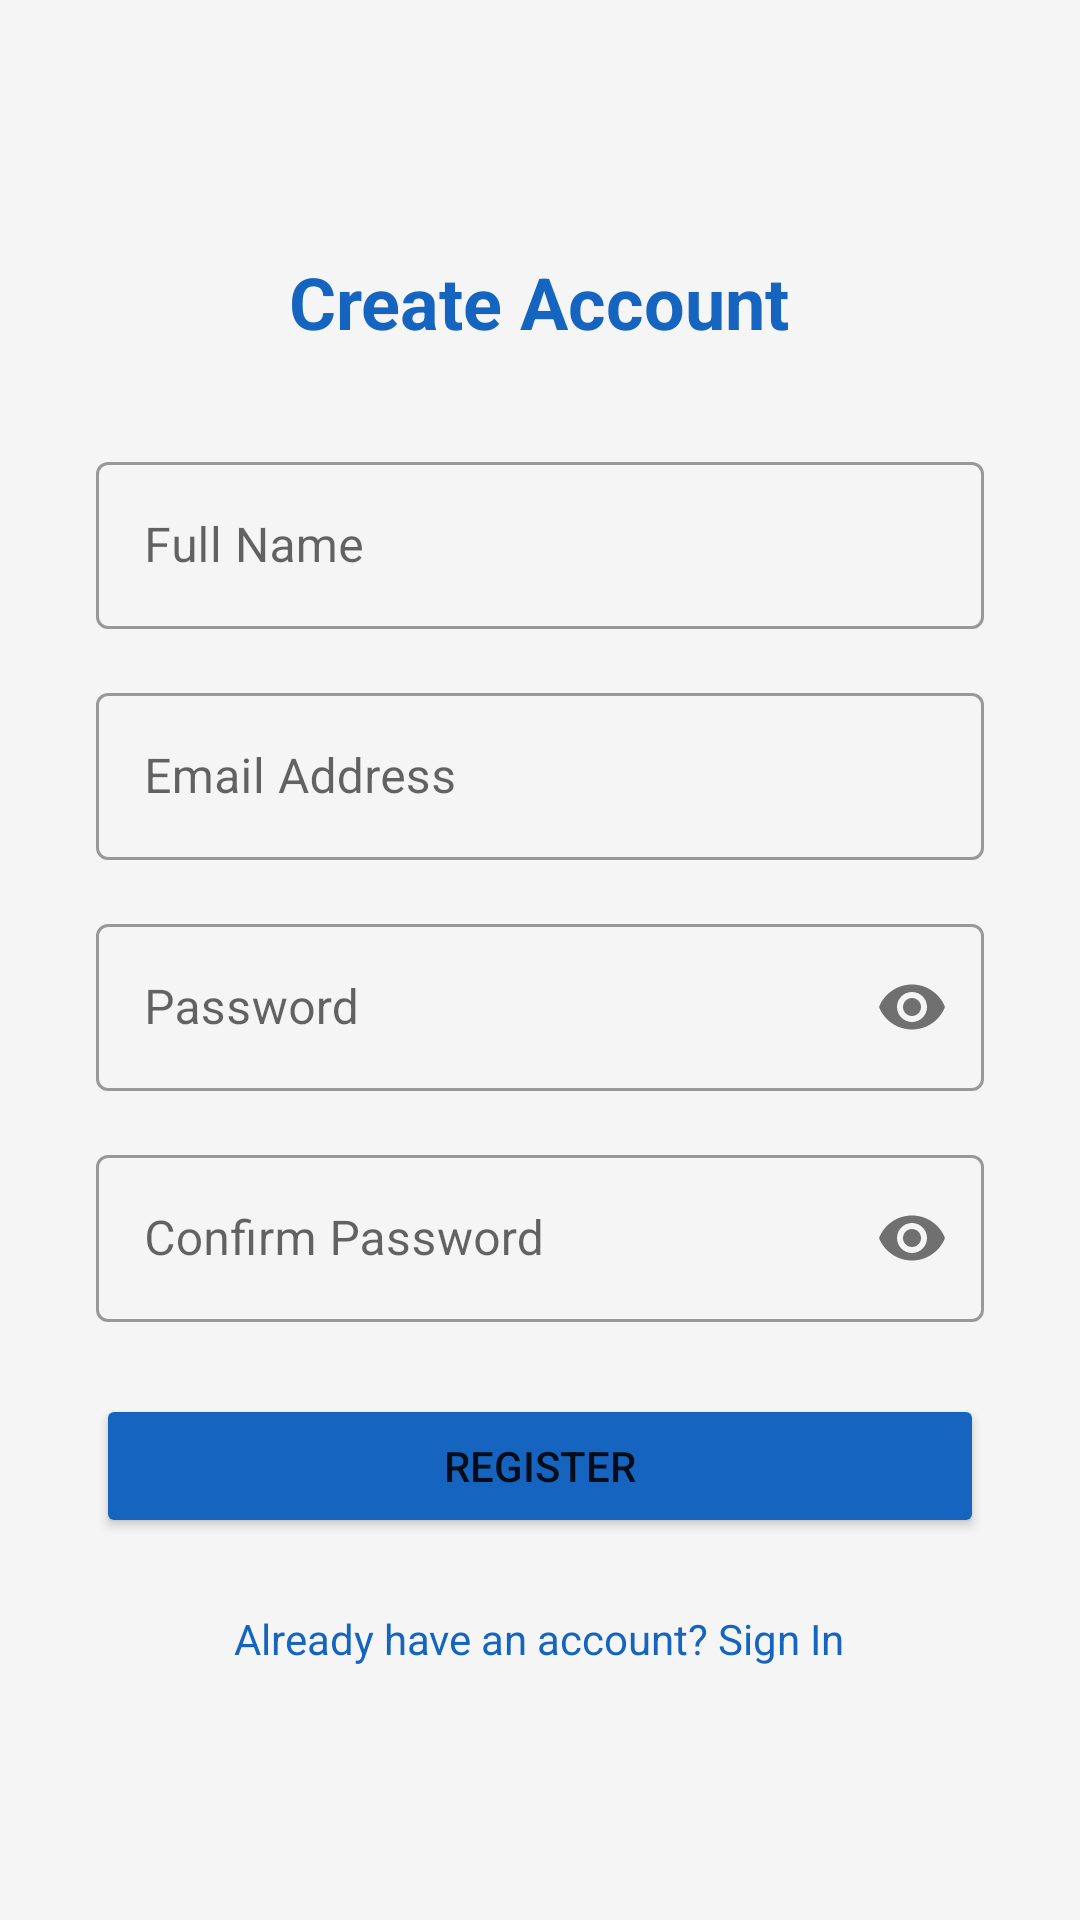

Reconstruct the res/layout file that produces this screen, plus the resources it refers to.
<!-- AndroidManifest.xml: application theme Theme.VotingApp -->
<!-- res/layout/activity_register.xml -->
<?xml version="1.0" encoding="utf-8"?>
<ScrollView xmlns:android="http://schemas.android.com/apk/res/android"
    xmlns:app="http://schemas.android.com/apk/res-auto"
    android:layout_width="match_parent"
    android:layout_height="match_parent"
    android:background="@color/background"
    android:fillViewport="true">

    <LinearLayout
        android:layout_width="match_parent"
        android:layout_height="wrap_content"
        android:gravity="center"
        android:orientation="vertical"
        android:padding="32dp">

        <TextView
            android:layout_width="wrap_content"
            android:layout_height="wrap_content"
            android:layout_marginBottom="32dp"
            android:text="@string/title_register"
            android:textColor="@color/primary"
            android:textSize="24sp"
            android:textStyle="bold" />

        <com.google.android.material.textfield.TextInputLayout
            android:layout_width="match_parent"
            android:layout_height="wrap_content"
            android:layout_marginBottom="16dp"
            style="@style/Widget.MaterialComponents.TextInputLayout.OutlinedBox">

            <com.google.android.material.textfield.TextInputEditText
                android:id="@+id/et_name"
                android:layout_width="match_parent"
                android:layout_height="wrap_content"
                android:hint="@string/hint_name"
                android:inputType="textPersonName"
                android:maxLines="1" />
        </com.google.android.material.textfield.TextInputLayout>

        <com.google.android.material.textfield.TextInputLayout
            android:layout_width="match_parent"
            android:layout_height="wrap_content"
            android:layout_marginBottom="16dp"
            style="@style/Widget.MaterialComponents.TextInputLayout.OutlinedBox">

            <com.google.android.material.textfield.TextInputEditText
                android:id="@+id/et_email"
                android:layout_width="match_parent"
                android:layout_height="wrap_content"
                android:hint="@string/hint_email"
                android:inputType="textEmailAddress"
                android:maxLines="1" />
        </com.google.android.material.textfield.TextInputLayout>

        <com.google.android.material.textfield.TextInputLayout
            android:layout_width="match_parent"
            android:layout_height="wrap_content"
            android:layout_marginBottom="16dp"
            app:passwordToggleEnabled="true"
            style="@style/Widget.MaterialComponents.TextInputLayout.OutlinedBox">

            <com.google.android.material.textfield.TextInputEditText
                android:id="@+id/et_password"
                android:layout_width="match_parent"
                android:layout_height="wrap_content"
                android:hint="@string/hint_password"
                android:inputType="textPassword"
                android:maxLines="1" />
        </com.google.android.material.textfield.TextInputLayout>

        <com.google.android.material.textfield.TextInputLayout
            android:layout_width="match_parent"
            android:layout_height="wrap_content"
            android:layout_marginBottom="24dp"
            app:passwordToggleEnabled="true"
            style="@style/Widget.MaterialComponents.TextInputLayout.OutlinedBox">

            <com.google.android.material.textfield.TextInputEditText
                android:id="@+id/et_confirm_password"
                android:layout_width="match_parent"
                android:layout_height="wrap_content"
                android:hint="@string/hint_confirm_password"
                android:inputType="textPassword"
                android:maxLines="1" />
        </com.google.android.material.textfield.TextInputLayout>

        <Button
            android:id="@+id/btn_register"
            android:layout_width="match_parent"
            android:layout_height="wrap_content"
            android:text="@string/btn_register"
            android:backgroundTint="@color/primary" />

        <ProgressBar
            android:id="@+id/progress_bar"
            android:layout_width="wrap_content"
            android:layout_height="wrap_content"
            android:layout_marginTop="16dp"
            android:visibility="gone" />

        <TextView
            android:id="@+id/tv_login"
            android:layout_width="wrap_content"
            android:layout_height="wrap_content"
            android:layout_marginTop="24dp"
            android:text="@string/prompt_login"
            android:textColor="@color/primary"
            android:textSize="14sp" />

    </LinearLayout>
</ScrollView>
<!-- resources referenced by this layout -->
<resources>
  <color name="background">#F5F5F5</color>
  <color name="primary">#1565C0</color>
  <string name="btn_register">Register</string>
  <string name="hint_confirm_password">Confirm Password</string>
  <string name="hint_email">Email Address</string>
  <string name="hint_name">Full Name</string>
  <string name="hint_password">Password</string>
  <string name="prompt_login">Already have an account? Sign In</string>
  <string name="title_register">Create Account</string>
  <style name="Theme.VotingApp" parent="Theme.MaterialComponents.DayNight.DarkActionBar">
          <item name="colorPrimary">@color/primary</item>
          <item name="colorPrimaryDark">@color/primary_dark</item>
          <item name="colorAccent">@color/accent</item>
          <item name="android:windowBackground">@color/background</item>
      </style>
  <color name="primary_dark">#003c8f</color>
  <color name="accent">#4CAF50</color>
</resources>
